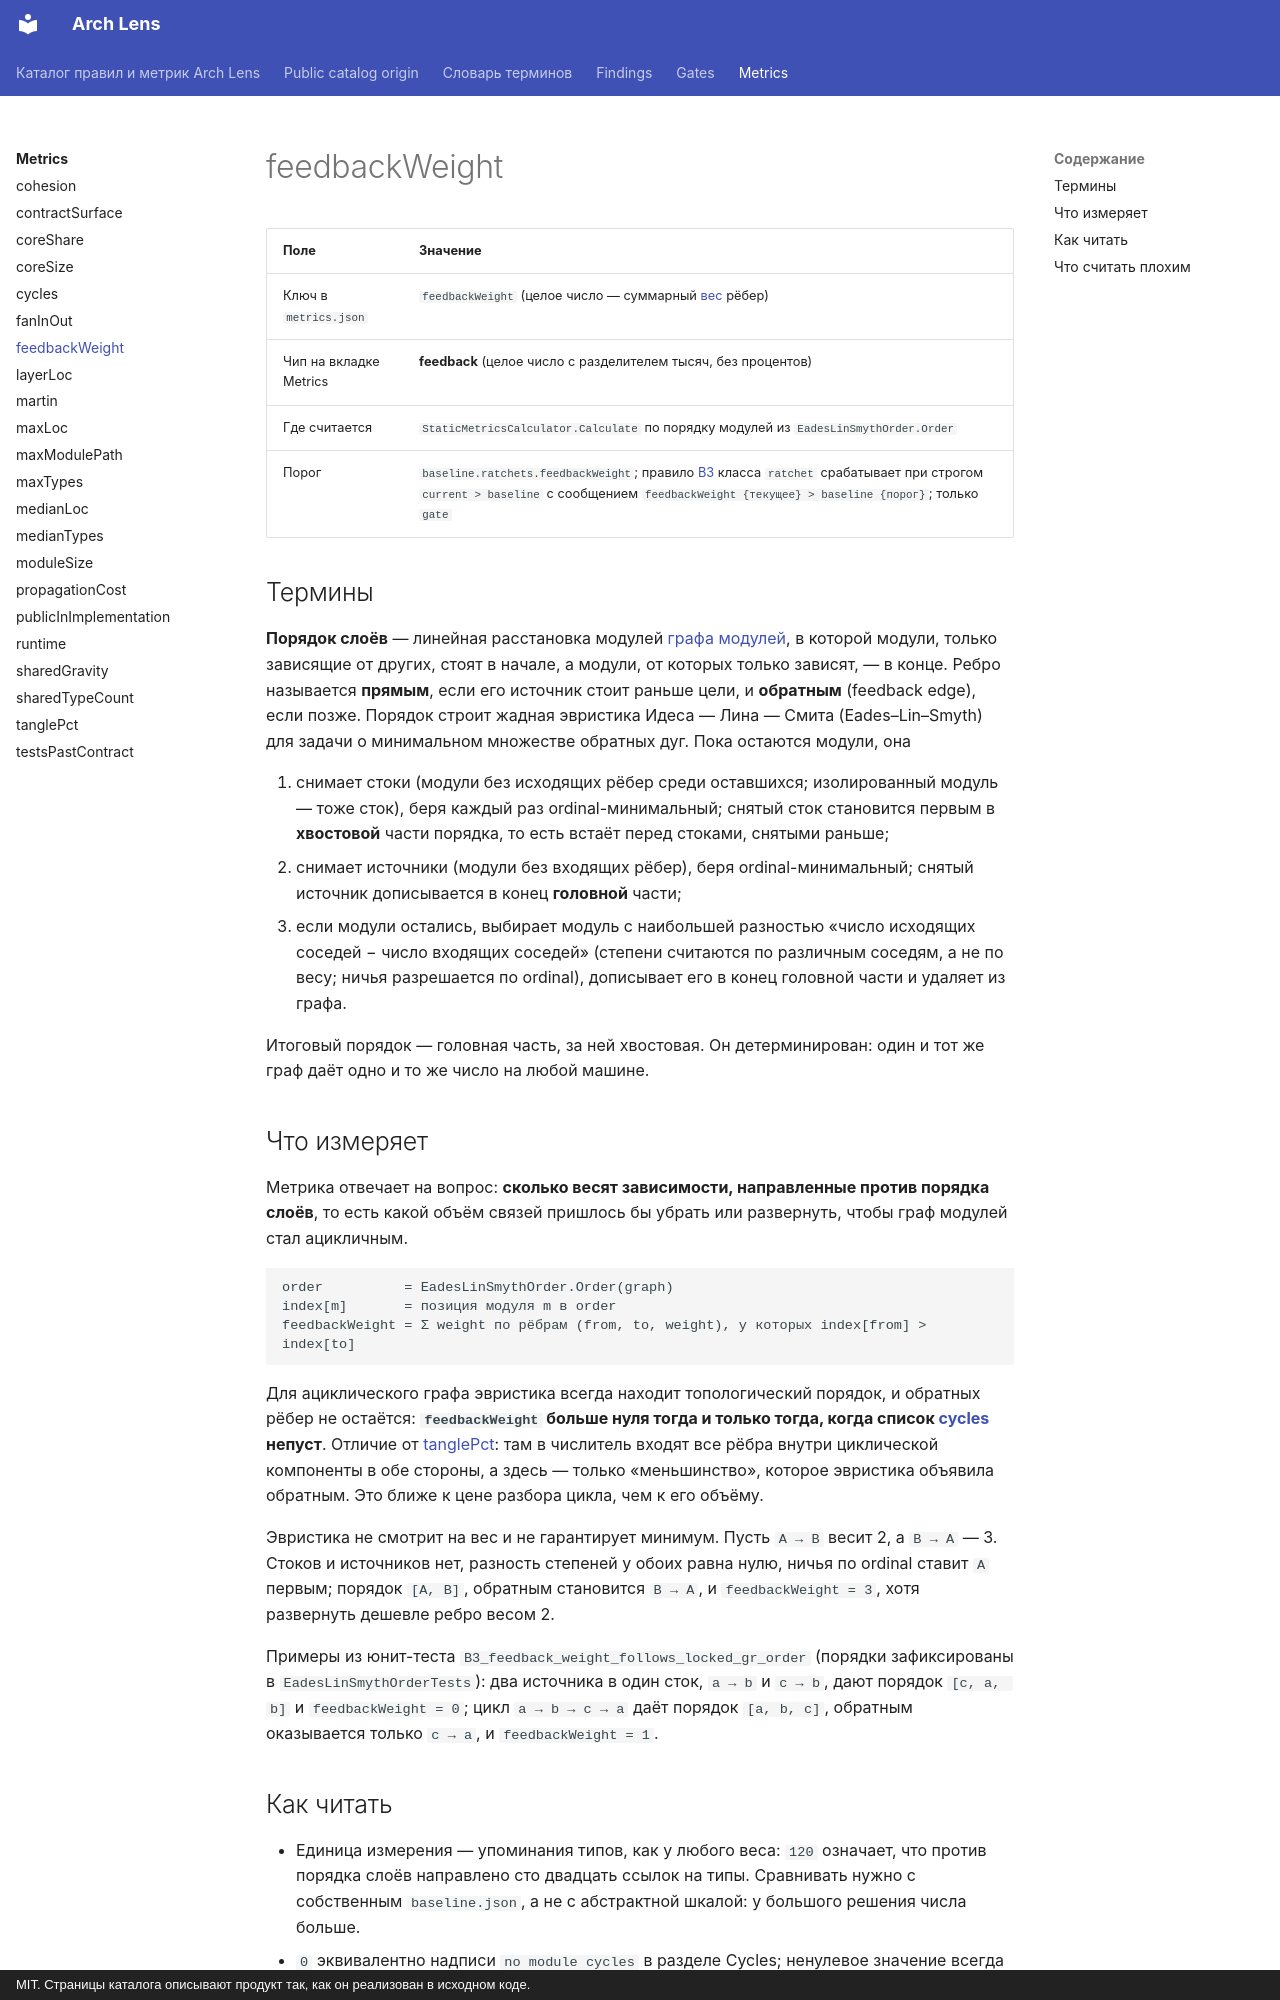

repository: dkharevichinn/arch-lens-docs · page: metrics/feedbackWeight/index.html · generator: mkdocs · copyright: MIT. Страницы каталога описывают продукт так, как он реализован в исходном коде.

# feedbackWeight

<!-- report-chip: feedback -->

| Поле | Значение |
|---|---|
| Ключ в `metrics.json` | `feedbackWeight` (целое число — суммарный [вес](../glossary.md#weight) рёбер) |
| Чип на вкладке Metrics | **feedback** (целое число с разделителем тысяч, без процентов) |
| Где считается | `StaticMetricsCalculator.Calculate` по порядку модулей из `EadesLinSmythOrder.Order` |
| Порог | `baseline.ratchets.feedbackWeight`; правило [B3](../findings/B3.md) класса `ratchet` срабатывает при строгом `current > baseline` с сообщением `feedbackWeight {текущее} > baseline {порог}`; только `gate` |

## Термины

**Порядок слоёв** — линейная расстановка модулей [графа модулей](../glossary.md#module-graph), в которой модули, только зависящие от других, стоят в начале, а модули, от которых только зависят, — в конце. Ребро называется **прямым**, если его источник стоит раньше цели, и **обратным** (feedback edge), если позже. Порядок строит жадная эвристика Идеса — Лина — Смита (Eades–Lin–Smyth) для задачи о минимальном множестве обратных дуг. Пока остаются модули, она

1. снимает стоки (модули без исходящих рёбер среди оставшихся; изолированный модуль — тоже сток), беря каждый раз ordinal-минимальный; снятый сток становится первым в **хвостовой** части порядка, то есть встаёт перед стоками, снятыми раньше;
2. снимает источники (модули без входящих рёбер), беря ordinal-минимальный; снятый источник дописывается в конец **головной** части;
3. если модули остались, выбирает модуль с наибольшей разностью «число исходящих соседей − число входящих соседей» (степени считаются по различным соседям, а не по весу; ничья разрешается по ordinal), дописывает его в конец головной части и удаляет из графа.

Итоговый порядок — головная часть, за ней хвостовая. Он детерминирован: один и тот же граф даёт одно и то же число на любой машине.

## Что измеряет

Метрика отвечает на вопрос: **сколько весят зависимости, направленные против порядка слоёв**, то есть какой объём связей пришлось бы убрать или развернуть, чтобы граф модулей стал ацикличным.

```text
order          = EadesLinSmythOrder.Order(graph)
index[m]       = позиция модуля m в order
feedbackWeight = Σ weight по рёбрам (from, to, weight), у которых index[from] > index[to]
```

Для ациклического графа эвристика всегда находит топологический порядок, и обратных рёбер не остаётся: **`feedbackWeight` больше нуля тогда и только тогда, когда список [cycles](cycles.md) непуст**. Отличие от [tanglePct](tanglePct.md): там в числитель входят все рёбра внутри циклической компоненты в обе стороны, а здесь — только «меньшинство», которое эвристика объявила обратным. Это ближе к цене разбора цикла, чем к его объёму.

Эвристика не смотрит на вес и не гарантирует минимум. Пусть `A → B` весит 2, а `B → A` — 3. Стоков и источников нет, разность степеней у обоих равна нулю, ничья по ordinal ставит `A` первым; порядок `[A, B]`, обратным становится `B → A`, и `feedbackWeight = 3`, хотя развернуть дешевле ребро весом 2.

Примеры из юнит-теста `B3_feedback_weight_follows_locked_gr_order` (порядки зафиксированы в `EadesLinSmythOrderTests`): два источника в один сток, `a → b` и `c → b`, дают порядок `[c, a, b]` и `feedbackWeight = 0`; цикл `a → b → c → a` даёт порядок `[a, b, c]`, обратным оказывается только `c → a`, и `feedbackWeight = 1`.
